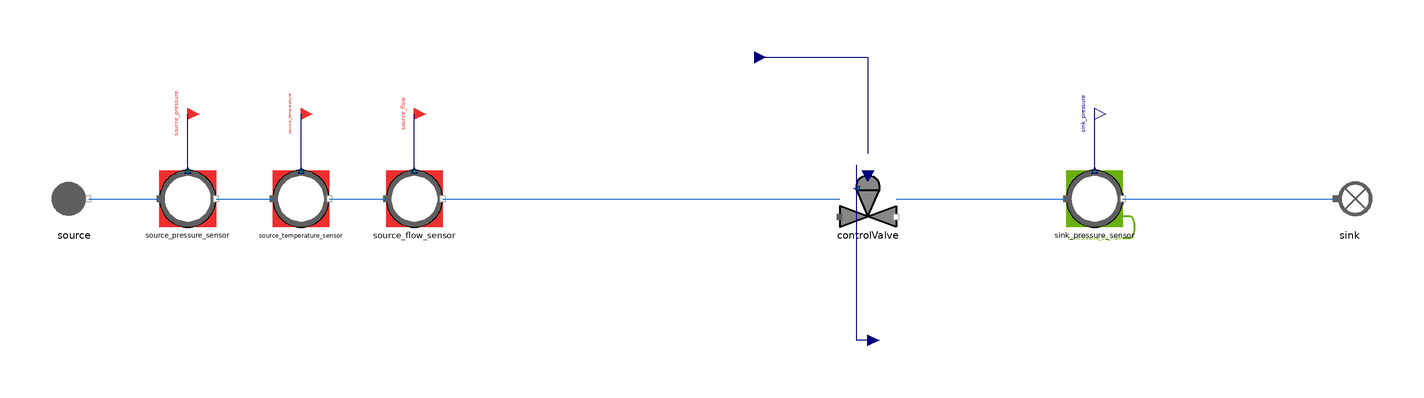

This picture is the connection diagram that the Modelica source below describes through its graphical annotations.

model ControlValve_direct
  "MML4 isolated ControlValve direct test"
  extends MetroscopeModelingLibrary.Utilities.Icons.Tests.FlueGasesTestIcon;
  MetroscopeModelingLibrary.FlueGases.Pipes.ControlValve controlValve
    annotation (Placement(transformation(extent={{-10,-10},{10,10}}, rotation=0, origin={0,0})));
  MetroscopeModelingLibrary.FlueGases.BoundaryConditions.Source source(
    P_0=110000,
    Q_0=50,
    T_0=293.15,
    h_0=322465)
    annotation (Placement(transformation(extent={{-10,-10},{10,10}}, rotation=0, origin={-280,0})));
  MetroscopeModelingLibrary.SensorsControl.FlueGases.PressureSensor source_pressure_sensor(
    sensor_function="BC",
    causality="",
    show_causality=true,
    P_start=1.1,
    signal_unit="barA",
    display_unit="barA",
    P_0=110000,
    Q_0=50,
    h_0=322465)
    annotation (Placement(transformation(extent={{-10,-10},{10,10}}, rotation=0, origin={-240,0})));
  MetroscopeModelingLibrary.Utilities.Interfaces.BoundaryCondition source_pressure
    annotation (Placement(transformation(extent={{-4,-4},{4,4}}, rotation=0, origin={-240,30}), iconTransformation(extent={{-140,220},{-100,260}})));
  MetroscopeModelingLibrary.SensorsControl.FlueGases.TemperatureSensor source_temperature_sensor(
    sensor_function="BC",
    causality="",
    show_causality=true,
    T_start=20,
    signal_unit="degC",
    display_unit="degC",
    P_0=110000,
    Q_0=50,
    h_0=322465,
    T_0=293.15)
    annotation (Placement(transformation(extent={{-10,-10},{10,10}}, rotation=0, origin={-200,0})));
  MetroscopeModelingLibrary.Utilities.Interfaces.BoundaryCondition source_temperature
    annotation (Placement(transformation(extent={{-4,-4},{4,4}}, rotation=0, origin={-200,30}), iconTransformation(extent={{-140,175},{-100,215}})));
  MetroscopeModelingLibrary.SensorsControl.FlueGases.FlowSensor source_flow_sensor(
    sensor_function="BC",
    causality="",
    show_causality=true,
    Q_start=50,
    signal_unit="kg/s",
    display_unit="kg/s",
    P_0=110000,
    Q_0=50,
    h_0=322465)
    annotation (Placement(transformation(extent={{-10,-10},{10,10}}, rotation=0, origin={-160,0})));
  MetroscopeModelingLibrary.Utilities.Interfaces.BoundaryCondition source_flow
    annotation (Placement(transformation(extent={{-4,-4},{4,4}}, rotation=0, origin={-160,30}), iconTransformation(extent={{-140,130},{-100,170}})));
  MetroscopeModelingLibrary.SensorsControl.FlueGases.PressureSensor sink_pressure_sensor(
    sensor_function="Calibration",
    causality="controlValve_Cv_max",
    show_causality=true,
    P_start=1.09,
    signal_unit="barA",
    display_unit="barA",
    P_0=109000,
    Q_0=50,
    h_0=500000)
    annotation (Placement(transformation(extent={{-10,-10},{10,10}}, rotation=0, origin={80,0})));
  MetroscopeModelingLibrary.Utilities.Interfaces.Observable sink_pressure
    annotation (Placement(transformation(extent={{-4,-4},{4,4}}, rotation=0, origin={80,30}), iconTransformation(extent={{100,220},{140,260}})));
  MetroscopeModelingLibrary.FlueGases.BoundaryConditions.Sink sink
    annotation (Placement(transformation(extent={{-10,-10},{10,10}}, rotation=0, origin={170,0})));
  MetroscopeModelingLibrary.Utilities.Interfaces.GenericReal controlValve_Cv_max(
    start=1601127.5612691)
    annotation (Placement(transformation(extent={{-4,-4},{4,4}}, rotation=0, origin={0,-50})));
  MetroscopeModelingLibrary.Utilities.Interfaces.GenericReal controlValve_Opening(
    start=1)
    annotation (Placement(transformation(extent={{-4,-4},{4,4}}, rotation=0, origin={-40,50})));
equation
  source.Xi_out = {0.768,0.232,0,0,0};
  controlValve_Cv_max = 1601127.5612691;
  controlValve_Opening = 1;
  connect(source_pressure_sensor.P_sensor, source_pressure)
    annotation (Line(points={{-240,10},{-240,30}}, color={0,0,127}));
  connect(source.C_out, source_pressure_sensor.C_in)
    annotation (Line(points={{-275,0},{-250,0}}, color={28,108,200}));
  connect(source_temperature_sensor.T_sensor, source_temperature)
    annotation (Line(points={{-200,10},{-200,30}}, color={0,0,127}));
  connect(source_pressure_sensor.C_out, source_temperature_sensor.C_in)
    annotation (Line(points={{-230,0},{-210,0}}, color={28,108,200}));
  connect(source_flow_sensor.Q_sensor, source_flow)
    annotation (Line(points={{-160,10},{-160,30}}, color={0,0,127}));
  connect(source_temperature_sensor.C_out, source_flow_sensor.C_in)
    annotation (Line(points={{-190,0},{-170,0}}, color={28,108,200}));
  connect(source_flow_sensor.C_out, controlValve.C_in)
    annotation (Line(points={{-150,0},{-10,0}}, color={28,108,200}));
  connect(sink_pressure_sensor.P_sensor, sink_pressure)
    annotation (Line(points={{80,10},{80,30}}, color={0,0,127}));
  connect(controlValve.C_out, sink_pressure_sensor.C_in)
    annotation (Line(points={{10,0},{70,0}}, color={28,108,200}));
  connect(sink_pressure_sensor.C_out, sink.C_in)
    annotation (Line(points={{90,0},{165,0}}, color={28,108,200}));
  connect(controlValve_Cv_max, controlValve.Cv_max)
    annotation (Line(points={{0,-50},{-4,-50},{-4,12}}, color={0,0,127}));
  connect(controlValve_Opening, controlValve.Opening)
    annotation (Line(points={{-40,50},{0,50},{0,16}}, color={0,0,127}));
  annotation (experiment(StopTime=1,Tolerance=1e-6), Diagram(coordinateSystem(preserveAspectRatio=false,extent={{-360,-300},{400,300}})), Documentation(info="<html><p>Approved MML4 sensor/interface structure: AirCompressor and Metroscopia CCGT/NPP. Illustrative initialization point, not plant calibration. Constant supported faults only. No correction or retry after first Dymola attempt.</p><p></p></html>"));
end ControlValve_direct;